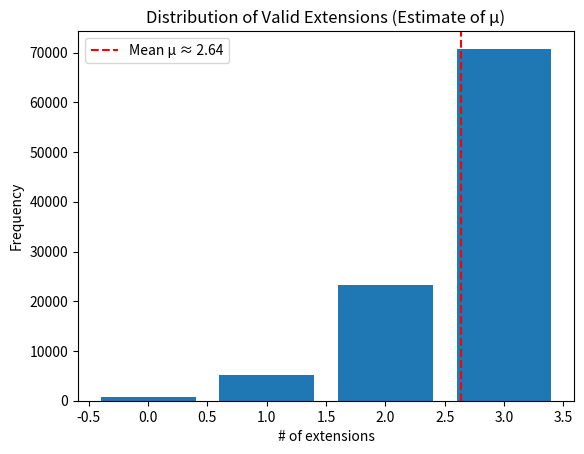

The script that saved this image:
#@title Click to Expand/Collapse
import random
import numpy as np
import matplotlib.pyplot as plt

DIRS = [(1,0), (-1,0), (0,1), (0,-1)]

def pivot_transform():
    """Return a random symmetry operation (rotation/reflection)."""
    ops = [
        lambda x, y: (x, y),
        lambda x, y: (-x, y),
        lambda x, y: (x, -y),
        lambda x, y: (-x, -y),
        lambda x, y: (y, x),
        lambda x, y: (-y, x),
        lambda x, y: (y, -x),
        lambda x, y: (-y, -x)
    ]
    return random.choice(ops)

def pivot_move(path):
    """Attempt a pivot move on the SAW."""
    if len(path) < 3:
        return path
    pivot_idx = random.randint(1, len(path) - 2)
    pivot = path[pivot_idx]
    transform = pivot_transform()

    before = path[:pivot_idx + 1]
    rel_after = [(x - pivot[0], y - pivot[1]) for x, y in path[pivot_idx + 1:]]
    after = [(transform(x, y)[0] + pivot[0], transform(x, y)[1] + pivot[1]) for x, y in rel_after]
    new_path = before + after

    if len(set(new_path)) == len(new_path):  # still self-avoiding
        return new_path
    return path

def random_saw(n):
    """Generate a self-avoiding walk via random growth."""
    path = [(0, 0)]
    visited = {path[0]}
    while len(path) < n:
        x, y = path[-1]
        options = [(x + dx, y + dy) for dx, dy in DIRS if (x + dx, y + dy) not in visited]
        if not options:
            return random_saw(n)  # Restart if stuck
        step = random.choice(options)
        path.append(step)
        visited.add(step)
    return path

def estimate_mu_via_pivot(n=300, n_steps=10000):
    path = random_saw(n)
    mu_samples = []

    for _ in range(n_steps):
        path = pivot_move(path)

        # Attempt all possible 1-step extensions
        x, y = path[-1]
        visited = set(path)
        valid_extensions = sum(
            (x + dx, y + dy) not in visited for dx, dy in DIRS
        )
        mu_samples.append(valid_extensions)

    mu_est = np.mean(mu_samples)
    return mu_est, mu_samples

# Run and visualize
mu_est, mu_samples = estimate_mu_via_pivot(n=300, n_steps=100000)
print(f"Estimated μ ≈ {mu_est:.4f}")

plt.hist(mu_samples, bins=range(5), align='left', rwidth=0.8)
plt.title("Distribution of Valid Extensions (Estimate of μ)")
plt.xlabel("# of extensions")
plt.ylabel("Frequency")
plt.axvline(mu_est, color='red', linestyle='--', label=f"Mean μ ≈ {mu_est:.2f}")
plt.legend()
plt.show()
